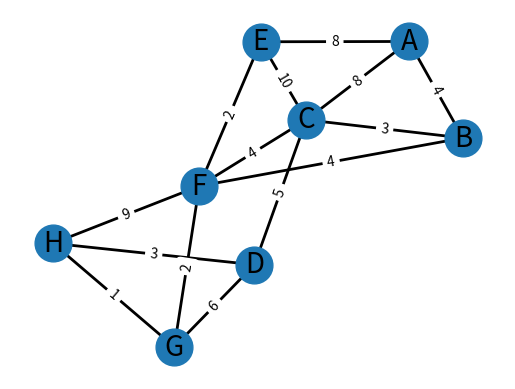

Recreate this plot in Python.

import heapq

import networkx as nx
import matplotlib.pyplot as plt


G = nx.Graph()
G.add_edge("A", "B", weight=4)
G.add_edge("A", "C", weight=8)
G.add_edge("A", "E", weight=8)
G.add_edge("B", "C", weight=3)
G.add_edge("B", "F", weight=4)
G.add_edge("C", "D", weight=5)
G.add_edge("C", "F", weight=4)
G.add_edge("E", "C", weight=10)
G.add_edge("E", "F", weight=2)
G.add_edge("F", "G", weight=2)
G.add_edge("F", "H", weight=9)
G.add_edge("G", "D", weight=6)
G.add_edge("G", "H", weight=1)
G.add_edge("H", "D", weight=3)


def dijkstra(graph, start):
    shortest_paths = {vertex: float('infinity') for vertex in graph}
    shortest_paths[start] = 0
    priority_queue = [(0, start)]
    while priority_queue:
        current_distance, current_vertex = heapq.heappop(priority_queue)
        if current_distance > shortest_paths[current_vertex]:
            continue
        for neighbor, attributes in graph[current_vertex].items():
            weight = attributes.get("weight", 1)
            distance = current_distance + weight
            if distance < shortest_paths[neighbor]:
                shortest_paths[neighbor] = distance
                heapq.heappush(priority_queue, (distance, neighbor))
    return shortest_paths


shortest_paths = dijkstra(G, "A")
print(shortest_paths)

pos = nx.spring_layout(G)  # Positions for all nodes
nx.draw_networkx_nodes(G, pos, node_size=700)
nx.draw_networkx_edges(G, pos, width=2)
edge_labels = nx.get_edge_attributes(G, 'weight')
nx.draw_networkx_edge_labels(G, pos, edge_labels=edge_labels)
nx.draw_networkx_labels(G, pos, font_size=20, font_family="sans-serif")

plt.axis("off")
plt.show()
